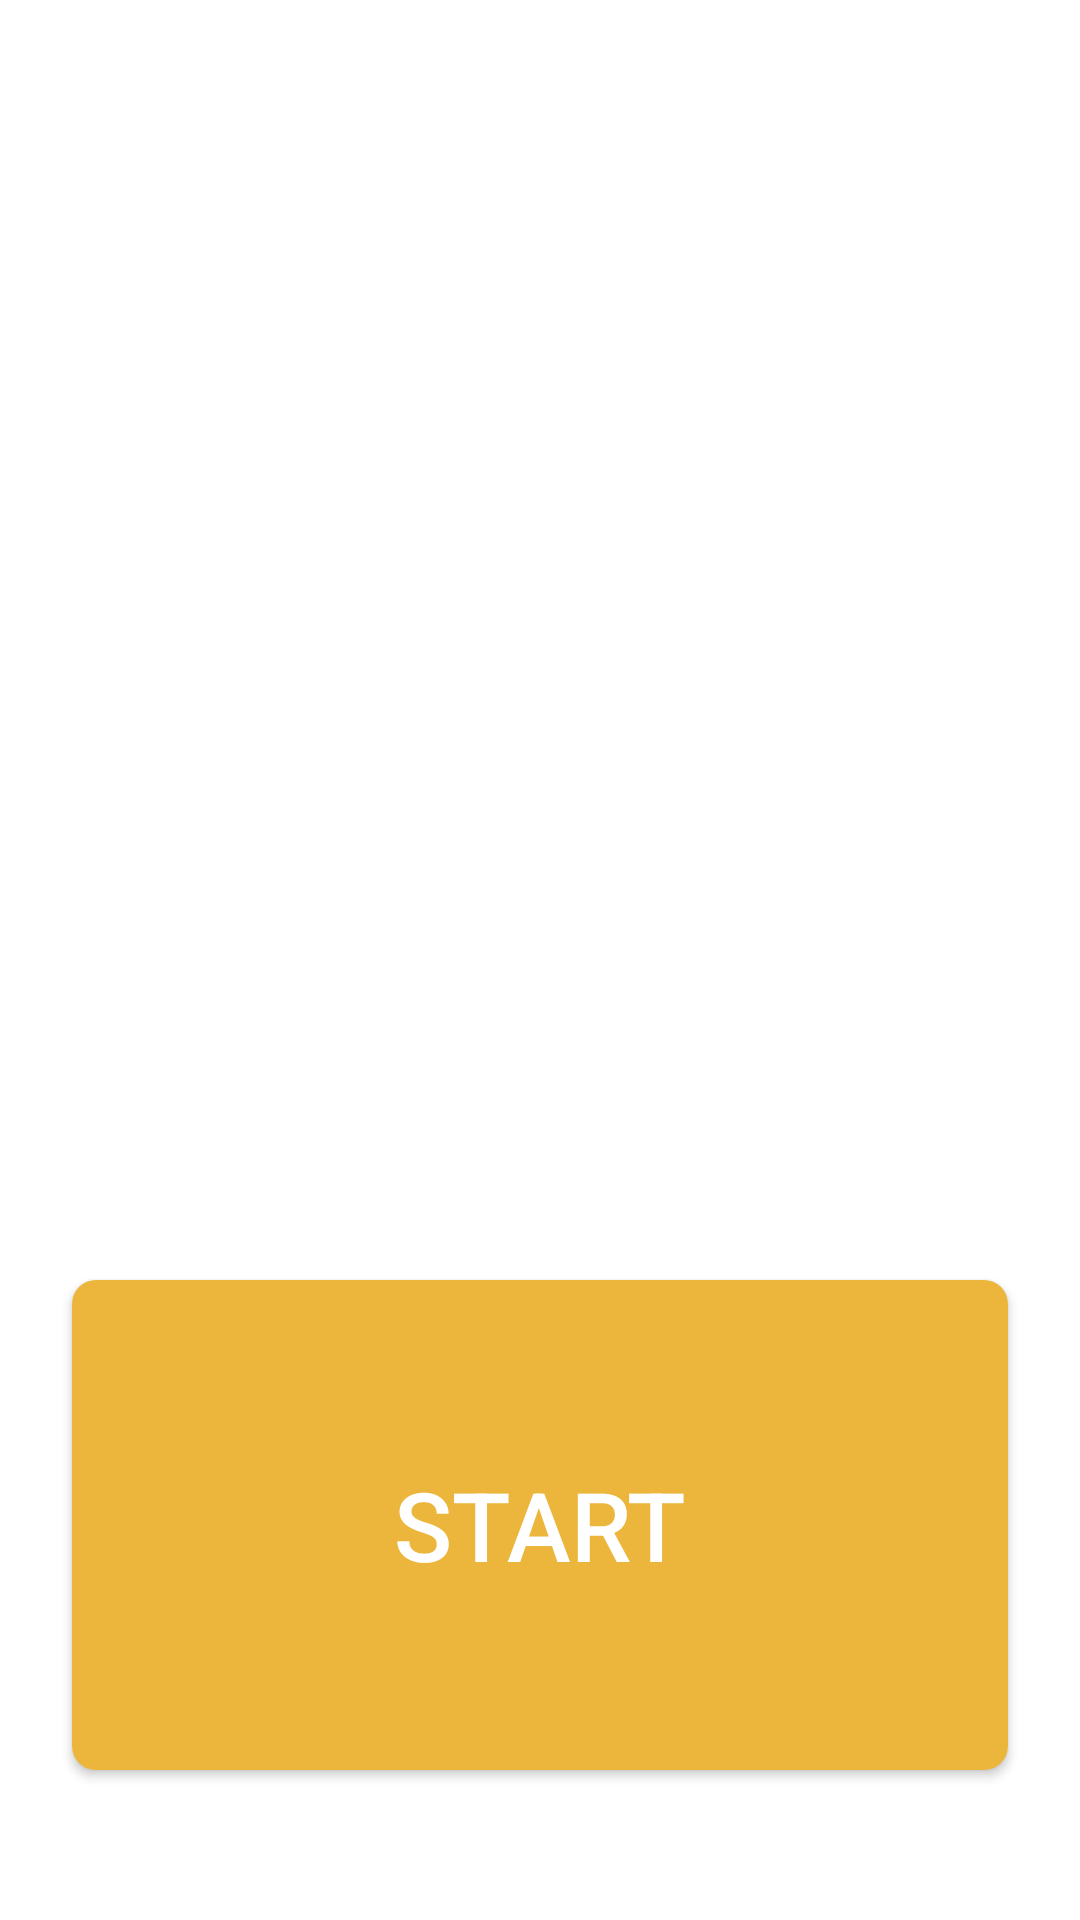

Reconstruct the res/layout file that produces this screen, plus the resources it refers to.
<!-- AndroidManifest.xml: application theme Theme.FlipGame -->
<!-- res/layout/fragment_fligammenu.xml -->
<?xml version="1.0" encoding="utf-8"?>
<androidx.appcompat.widget.LinearLayoutCompat xmlns:android="http://schemas.android.com/apk/res/android"
    xmlns:tools="http://schemas.android.com/tools"
    android:layout_width="match_parent"
    android:layout_height="match_parent"
    android:gravity="center"
    android:orientation="vertical"
    tools:context=".FligammenuFragment">

    <TextView
        android:layout_width="match_parent"
        android:layout_height="wrap_content"
        android:layout_weight="1"
        android:gravity="center"
        android:text="@string/app_name"
        android:textAlignment="center"
        android:textSize="32sp" />

    <androidx.appcompat.widget.AppCompatButton
        android:id="@+id/btn_start"
        android:layout_width="match_parent"
        android:layout_height="wrap_content"
        android:layout_marginHorizontal="24dp"
        android:layout_marginBottom="50dp"
        android:layout_weight="0.3"
        android:background="@drawable/shape_bg"
        android:gravity="center"
        android:text="@string/start"
        android:textSize="32sp" />

</androidx.appcompat.widget.LinearLayoutCompat>
<!-- resources referenced by this layout -->
<resources>
  <!-- drawable shape_bg (drawable) -->
  <?xml version="1.0" encoding="utf-8"?>
  <shape xmlns:android="http://schemas.android.com/apk/res/android"
      android:shape="rectangle">
  
      <corners android:radius="8dp"/>
  
      <solid android:color="?attr/colorPrimaryVariant"/>
  
  </shape>
  <string name="app_name">FlipGame</string>
  <string name="start">Start</string>
  <style name="Theme.FlipGame" parent="Theme.MaterialComponents.DayNight.NoActionBar">
          
          <item name="colorPrimary">@color/purple_500</item>
          <item name="colorPrimaryVariant">@color/fligamo</item>
          <item name="colorOnPrimary">@color/white</item>
          
          <item name="colorSecondary">@color/teal_200</item>
          <item name="colorSecondaryVariant">@color/teal_700</item>
          <item name="colorOnSecondary">@color/black</item>
          
          <item name="android:statusBarColor">?attr/colorPrimaryVariant</item>
          <item name="android:navigationBarColor">?attr/colorPrimaryVariant</item>
          <item name="android:textColor">@color/white</item>
          
      </style>
  <color name="purple_500">#FF6200EE</color>
  <color name="fligamo">#ECB63C</color>
  <color name="white">#FFFFFFFF</color>
  <color name="teal_200">#FF03DAC5</color>
  <color name="teal_700">#FF018786</color>
  <color name="black">#FF000000</color>
</resources>
